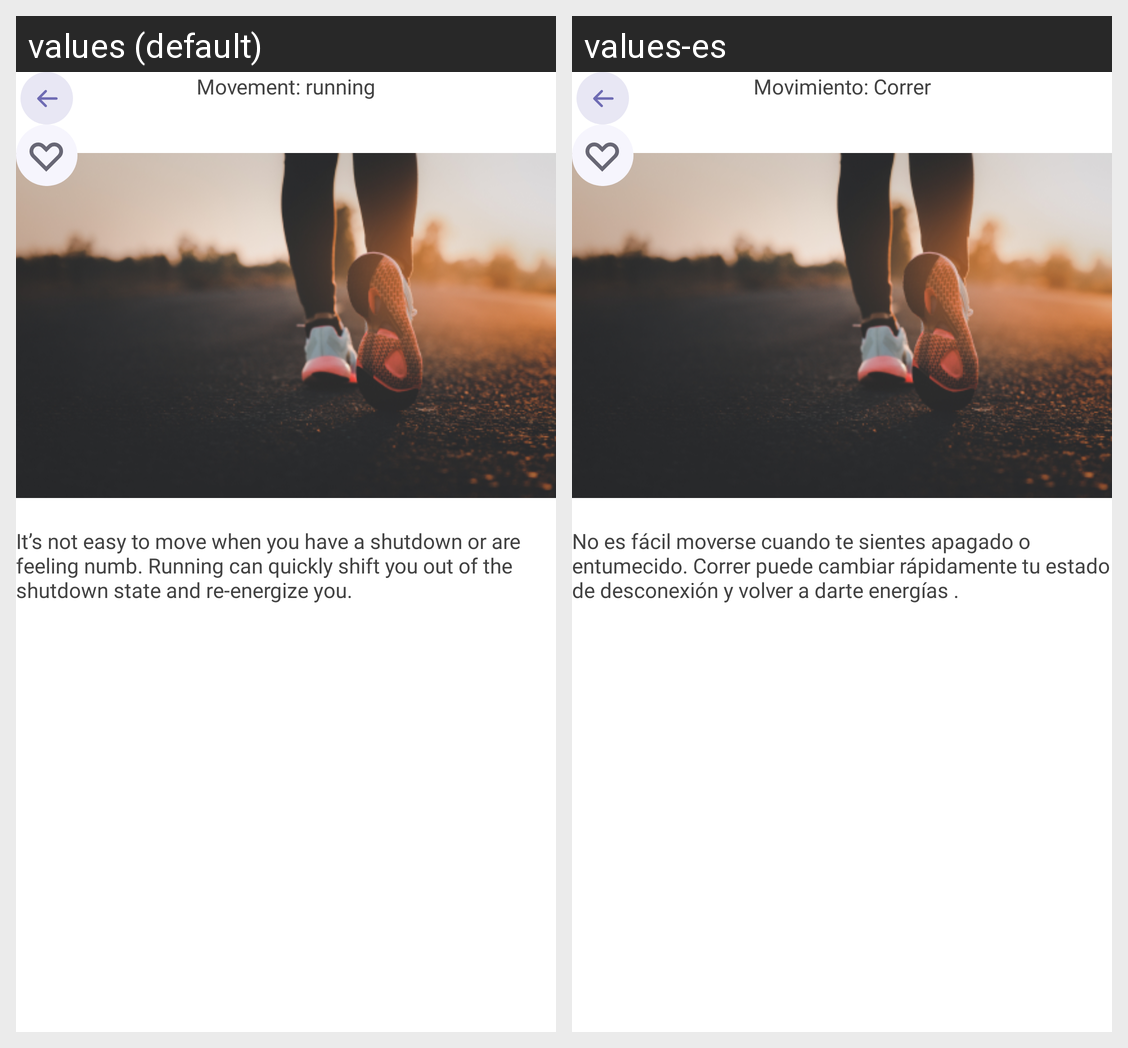

Translations of the strings shown on this Android screen, per locale in the grid:
Android screen res/layout/runningexercise.xml rendered under 2 locales, left to right: values (default), values-es. Device: Nexus 5 (rendered at 1080×1920; each locale shown at half size, 540×960, under a caption strip naming it); theme Theme.NoActionBar.
Strings drawn on this screen, with the default value and each locale's value (text and hints the layout hard-codes, and strings that could not be matched under every locale, appear in the picture but are not listed):

runningexercise_titletext
  values: Movement: running
  values-es: Movimiento: Correr

runningexercises_text
  values: It’s not easy to move when you have a shutdown or are feeling numb. Running can quickly shift you out of the shutdown state and re-energize you.
  values-es: No es fácil moverse cuando te sientes apagado o entumecido. Correr puede cambiar rápidamente tu estado de desconexión y volver a darte energías .
